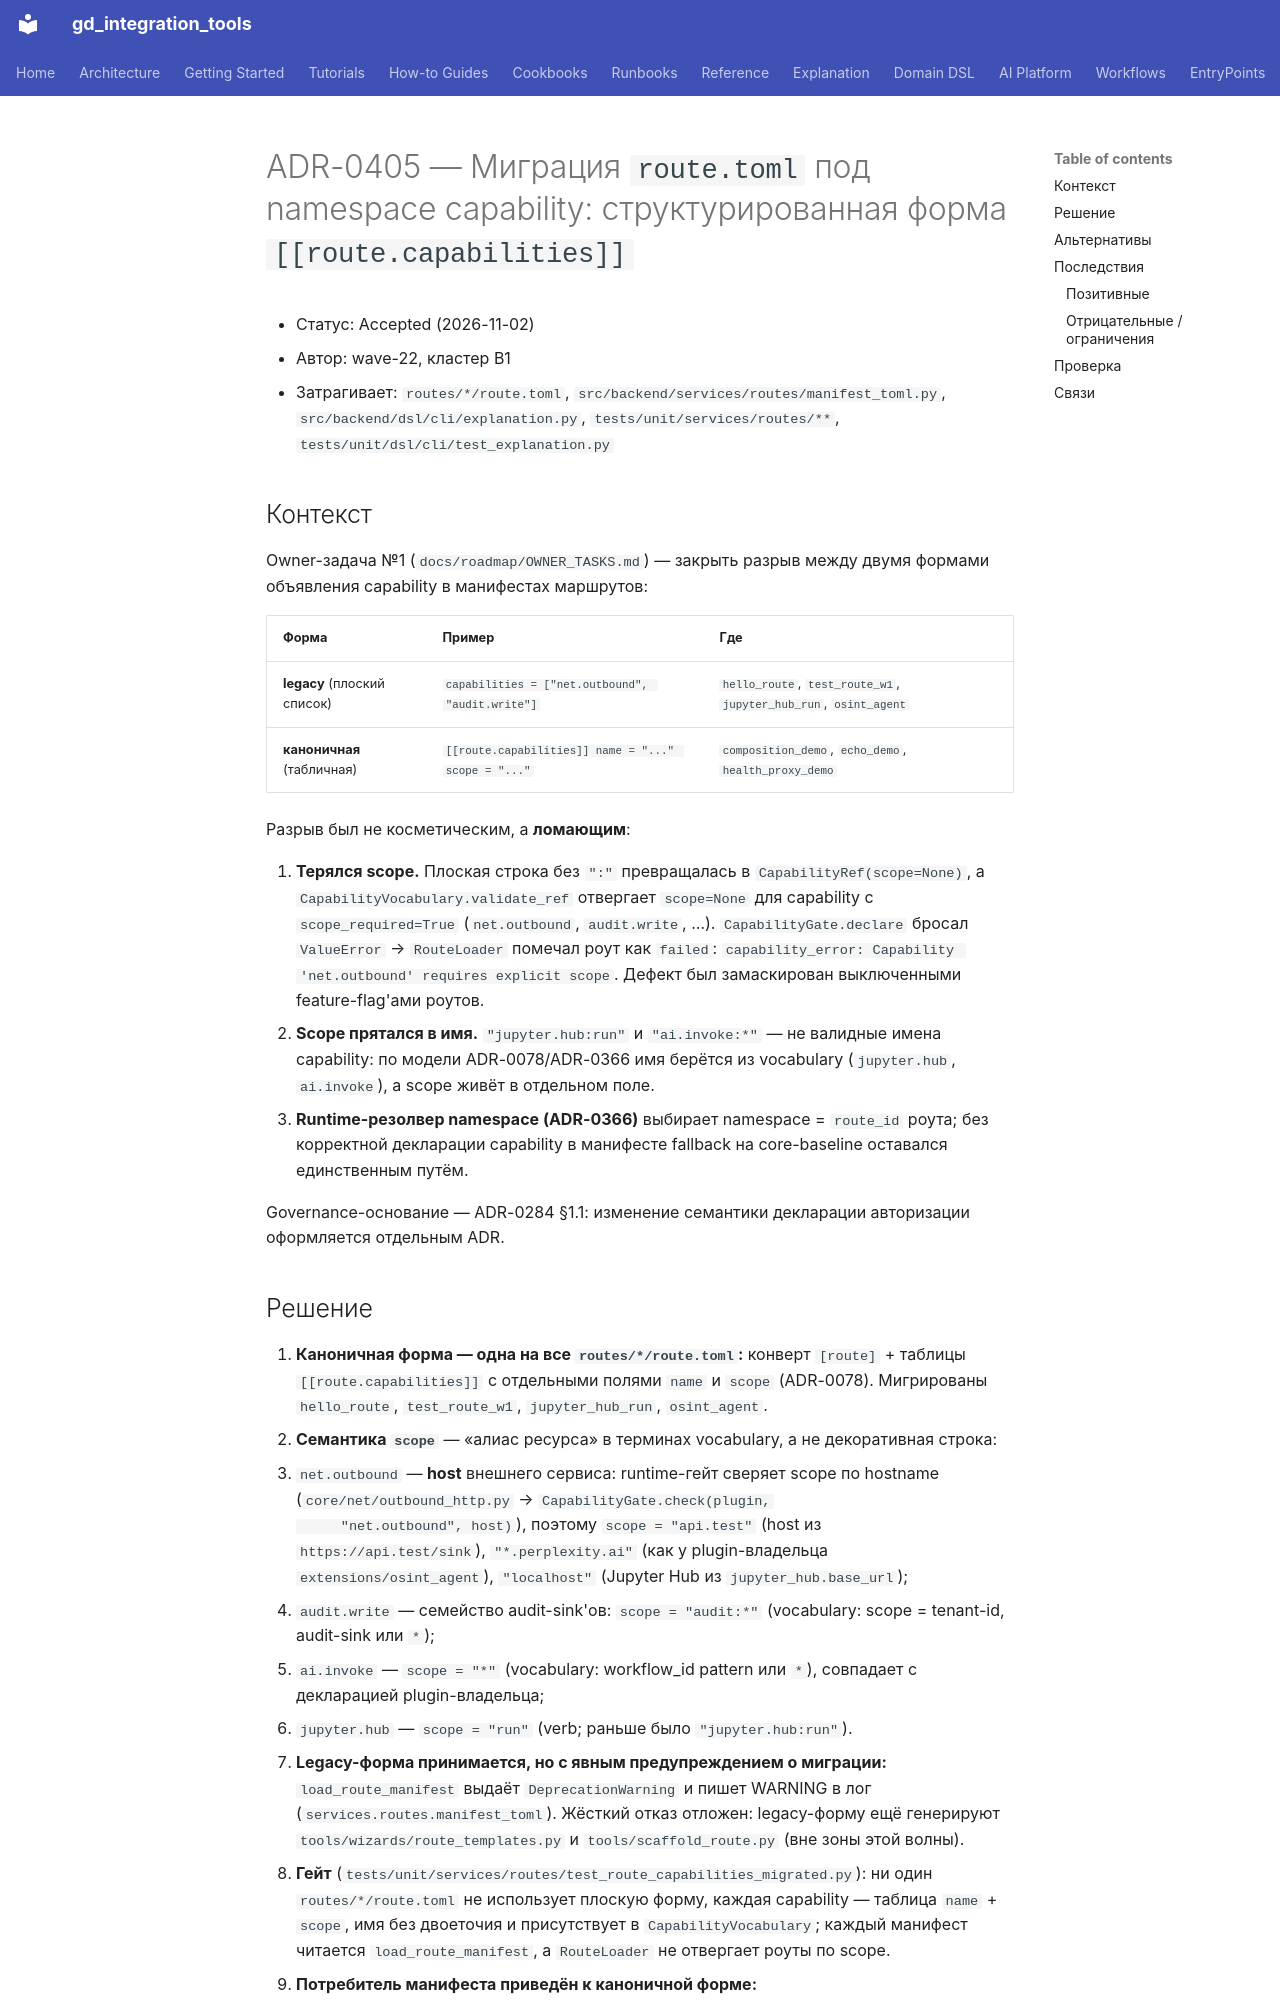

repository: IvanKorch1289/gd_integration_tools · page: adr/0405-route-capabilities-namespace-migration/index.html · generator: mkdocs

# ADR-0405 — Миграция `route.toml` под namespace capability: структурированная форма `[[route.capabilities]]`

* Статус: Accepted (2026-11-02)
* Автор: wave-22, кластер B1
* Затрагивает: `routes/*/route.toml`, `src/backend/services/routes/manifest_toml.py`,
  `src/backend/dsl/cli/explanation.py`, `tests/unit/services/routes/**`,
  `tests/unit/dsl/cli/test_explanation.py`

## Контекст

Owner-задача №1 (`docs/roadmap/OWNER_TASKS.md`) — закрыть разрыв между двумя
формами объявления capability в манифестах маршрутов:

| Форма | Пример | Где |
|---|---|---|
| **legacy** (плоский список) | `capabilities = ["net.outbound", "audit.write"]` | `hello_route`, `test_route_w1`, `jupyter_hub_run`, `osint_agent` |
| **каноничная** (табличная) | `[[route.capabilities]] name = "..." scope = "..."` | `composition_demo`, `echo_demo`, `health_proxy_demo` |

Разрыв был не косметическим, а **ломающим**:

1. **Терялся scope.** Плоская строка без `":"` превращалась в
   `CapabilityRef(scope=None)`, а `CapabilityVocabulary.validate_ref`
   отвергает `scope=None` для capability с `scope_required=True`
   (`net.outbound`, `audit.write`, …). `CapabilityGate.declare` бросал
   `ValueError` → `RouteLoader` помечал роут как `failed`:
   `capability_error: Capability 'net.outbound' requires explicit scope`.
   Дефект был замаскирован выключенными feature-flag'ами роутов.
2. **Scope прятался в имя.** `"jupyter.hub:run"` и `"ai.invoke:*"` — не
   валидные имена capability: по модели ADR-0078/ADR-0366 имя берётся из
   vocabulary (`jupyter.hub`, `ai.invoke`), а scope живёт в отдельном поле.
3. **Runtime-резолвер namespace (ADR-0366)** выбирает namespace = `route_id`
   роута; без корректной декларации capability в манифесте fallback на
   core-baseline оставался единственным путём.

Governance-основание — ADR-0284 §1.1: изменение семантики декларации
авторизации оформляется отдельным ADR.
